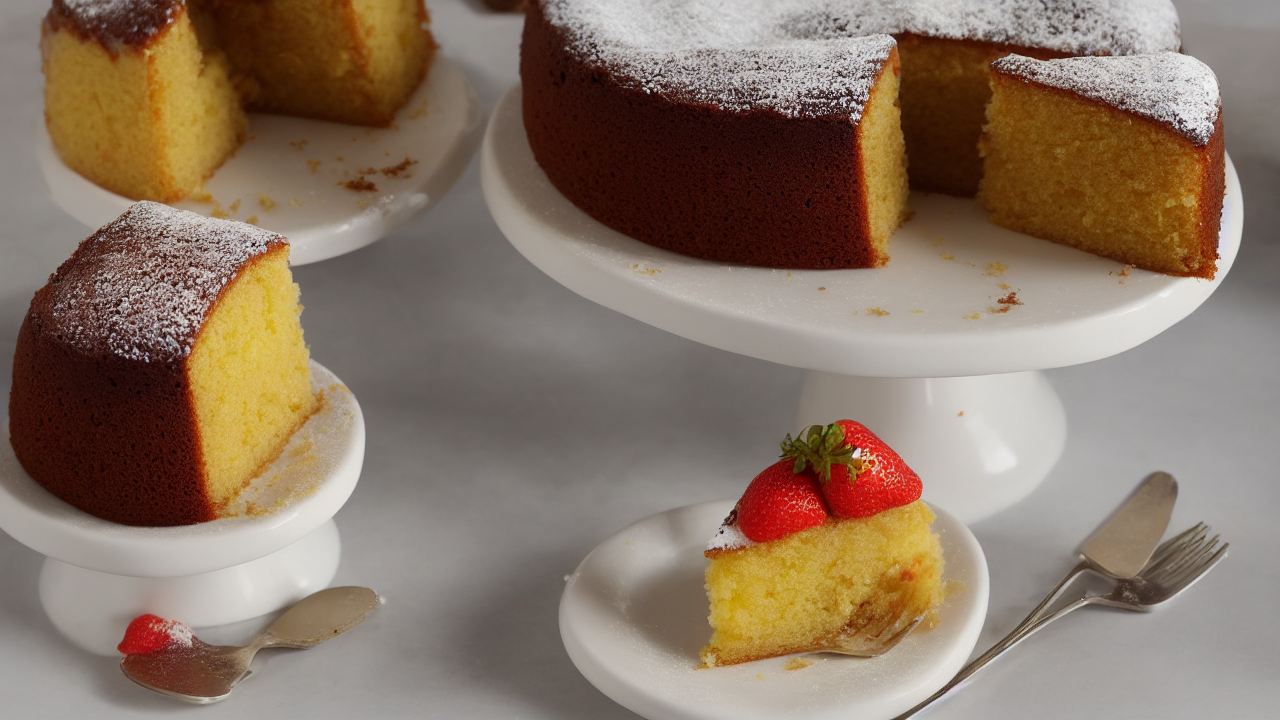
Generation parameters embedded in this image by AUTOMATIC1111 Stable Diffusion web UI or a fork of it (Forge, ...) (PNG 'parameters' text chunk):
alone Tasty cake
Negative prompt: words
Steps: 80, Sampler: Euler a, CFG scale: 7, Seed: 2805159429, Size: 1280x720, Model hash: 6ce0161689, Model: v1-5-pruned-emaonly, Version: v1.3.0